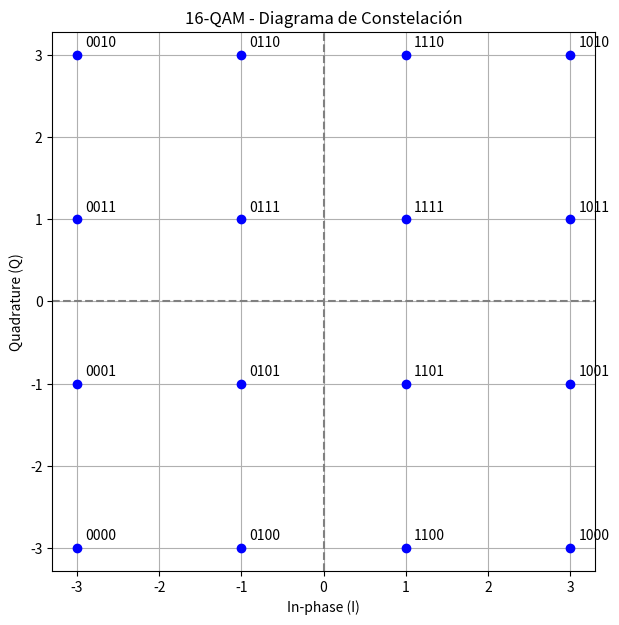
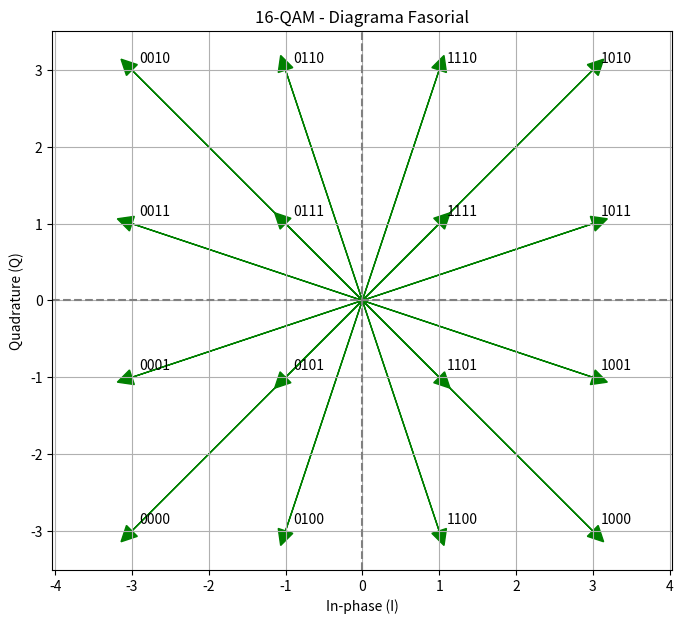

Here is the Python script that generated these plots, in order: (Note: this script raises an exception after producing the figures.)
import numpy as np
import matplotlib.pyplot as plt
import pandas as pd

# 1. Mapa de símbolos 16-QAM
symbol_map = {
    '0000': (-3, -3), '0001': (-3, -1), '0010': (-3, 3), '0011': (-3, 1),
    '0100': (-1, -3), '0101': (-1, -1), '0110': (-1, 3), '0111': (-1, 1),
    '1000': (3, -3),  '1001': (3, -1),  '1010': (3, 3),  '1011': (3, 1),
    '1100': (1, -3),  '1101': (1, -1),  '1110': (1, 3),  '1111': (1, 1)
}

# 2. Conversión bits → símbolos
def bits_to_symbols(bits):
    symbols = []
    for i in range(0, len(bits), 4):
        quad = ''.join(map(str, bits[i:i+4]))
        if len(quad) == 4:
            i_val, q_val = symbol_map[quad]
            symbols.append(complex(i_val, q_val))
    return np.array(symbols)

# 3. Conversión símbolo → bits
def symbol_to_bits(symbol):
    distances = {bits: abs(symbol - complex(i, q)) for bits, (i, q) in symbol_map.items()}
    return min(distances, key=distances.get)

# 4. Canal AWGN
def awgn_channel(symbols, snr_db):
    snr_linear = 10 ** (snr_db / 10)
    symbol_energy = np.mean(np.abs(symbols)**2)
    noise_variance = symbol_energy / snr_linear
    noise = np.sqrt(noise_variance / 2) * (np.random.randn(*symbols.shape) + 1j * np.random.randn(*symbols.shape))
    return symbols + noise

# 5. Simulación completa
def simulate_16qam_awgn(num_bits=400, snr_db=10):
    bits_tx = np.random.randint(0, 2, num_bits)
    symbols_tx = bits_to_symbols(bits_tx)
    symbols_rx = awgn_channel(symbols_tx, snr_db)

    bits_rx = []
    for sym in symbols_rx:
        bits = symbol_to_bits(sym)
        bits_rx.extend([int(b) for b in bits])

    bits_rx = np.array(bits_rx[:len(bits_tx)])
    ber = np.mean(bits_tx != bits_rx)
    return bits_tx, bits_rx, ber, symbols_tx, symbols_rx

# 6. Tabla de bits

def plot_bit_table():
    bit_strings = list(symbol_map.keys())
    coordinates = [symbol_map[b] for b in bit_strings]
    df = pd.DataFrame(coordinates, columns=["I", "Q"])
    df["Bits"] = bit_strings
    df = df[["Bits", "I", "Q"]]

    fig, ax = plt.subplots(figsize=(6, 5))
    ax.axis('tight')
    ax.axis('off')
    table = ax.table(cellText=df.values, colLabels=df.columns, loc='center')
    table.scale(1, 1.5)
    plt.title("Tabla de bits y símbolos 16-QAM")
    plt.show()

# 7. Diagrama de constelación ideal
def plot_constellation():
    plt.figure(figsize=(7, 7))
    plt.axhline(0, color='gray', linestyle='--')
    plt.axvline(0, color='gray', linestyle='--')
    plt.grid(True)
    for bits, (i, q) in symbol_map.items():
        plt.plot(i, q, 'bo')
        plt.text(i + 0.1, q + 0.1, bits, fontsize=10)
    plt.title("16-QAM - Diagrama de Constelación")
    plt.xlabel("In-phase (I)")
    plt.ylabel("Quadrature (Q)")
    plt.axis('equal')
    plt.show()

# 8. Diagrama fasorial
def plot_vector_diagram():
    plt.figure(figsize=(8, 7))
    plt.axhline(0, color='gray', linestyle='--')
    plt.axvline(0, color='gray', linestyle='--')
    plt.grid(True)
    for bits, (i, q) in symbol_map.items():
        plt.arrow(0, 0, i, q, head_width=0.2, head_length=0.2, fc='green', ec='green')
        plt.text(i + 0.1, q + 0.1, bits, fontsize=10)
    plt.title("16-QAM - Diagrama Fasorial")
    plt.xlabel("In-phase (I)")
    plt.ylabel("Quadrature (Q)")
    plt.axis('equal')
    plt.show()

# 9. Señal senoidal modulada (con amplitud configurable)
def plot_modulated_signal(symbols, carrier_freq=1000, sample_rate=100000, symbol_duration=0.001, amplitude=0.5):
    t = np.arange(0, symbol_duration * len(symbols), 1 / sample_rate)
    signal = np.zeros_like(t)
    samples_per_symbol = int(sample_rate * symbol_duration)

    for i, s in enumerate(symbols):
        i_comp = s.real
        q_comp = s.imag
        t_symbol = t[i * samples_per_symbol : (i + 1) * samples_per_symbol]
        modulated = amplitude * (i_comp * np.cos(2 * np.pi * carrier_freq * t_symbol) -
                                 q_comp * np.sin(2 * np.pi * carrier_freq * t_symbol))
        signal[i * samples_per_symbol : (i + 1) * samples_per_symbol] = modulated

    plt.figure(figsize=(12, 4))
    plt.plot(t[:5 * samples_per_symbol], signal[:5 * samples_per_symbol])
    plt.title("Señal modulada en 16-QAM (senoidal)")
    plt.xlabel("Tiempo [s]")
    plt.ylabel("Amplitud")
    plt.grid(True)
    plt.tight_layout()
    plt.show()

# 10. Codificaciones de línea
def hdb3(bits):
    result = []
    fill_info = []
    last_polarity = -1
    pulse_count = 0
    zero_count = 0
    i = 0
    while i < len(bits):
        bit = bits[i]
        if bit == 1:
            last_polarity *= -1
            result.append(last_polarity)
            pulse_count += 1
            zero_count = 0
            i += 1
        else:
            zero_count += 1
            if zero_count == 4:
                if pulse_count % 2 == 0:
                    b = last_polarity
                    v = -last_polarity
                    result.append(b)
                    fill_info.append((len(result)-1, 'B'))
                    result.extend([0, 0])
                    result.append(v)
                    fill_info.append((len(result)-1, 'V'))
                    last_polarity = v
                else:
                    result.extend([0, 0, 0])
                    v = -last_polarity
                    result.append(v)
                    fill_info.append((len(result)-1, 'V'))
                    last_polarity = v
                pulse_count = 0
                zero_count = 0
                i += 1
            else:
                result.append(0)
                i += 1
    return np.array(result), fill_info

def plot_line_coding(bits, invertir_hdb3=False):
    def rz(bits): return np.array([[b, 0] for b in bits]).flatten()
    def nrz(bits): return np.array(bits)
    def ami(bits):
        signal, polarity = [], 1
        for b in bits:
            signal.append(polarity if b else 0)
            if b: polarity *= -1
        return np.array(signal)
    def manchester(bits): return np.array([1 if b == 0 else -1 for b in bits for _ in (0, 1)]) * np.tile([1, -1], len(bits))
    def diff_manchester(bits):
        signal, last = [], -1
        for b in bits:
            if b == 0: last *= -1
            signal.extend([last, -last])
        return np.array(signal)
    def cmi(bits):
        signal, last = [], 1
        for b in bits:
            if b == 0: signal.extend([0, 1])
            else: last *= -1; signal.extend([last, 1])
        return np.array(signal)

    hdb3_signal, rellenos = hdb3(bits)
    if invertir_hdb3:
        hdb3_signal *= -1

    codings = {
        "RZ": rz(bits),
        "NRZ": nrz(bits),
        "AMI": ami(bits),
        "Manchester": manchester(bits),
        "Manchester Diferencial": diff_manchester(bits),
        "CMI": cmi(bits),
        "HDB3": hdb3_signal
    }

    plt.figure(figsize=(12, 10))
    for i, (name, signal) in enumerate(codings.items()):
        plt.subplot(len(codings), 1, i + 1)
        plt.step(range(len(signal)), signal, where='post')
        plt.title(name + (" (invertido)" if name == "HDB3" and invertir_hdb3 else ""))
        plt.ylim(-4, 4)
        plt.grid(True)
        if name == "HDB3":
            for pos, tipo in rellenos:
                plt.text(pos + 0.1, signal[pos] + 0.5, tipo, fontsize=10, color='red')
    plt.tight_layout()
    plt.show()

    if rellenos:
        print("\n>>> Pulsos de Relleno Detectados en HDB3:")
        for pos, tipo in rellenos:
            print(f"  Pulso '{tipo}' en la posición {pos}")

# 11. Ejecutar todo
if __name__ == "__main__":
    plot_bit_table()
    plot_constellation()
    plot_vector_diagram()

    while True:
        entrada = input("\nIngresa una secuencia de bits (solo 0 y 1) o 'salir' para terminar: ").strip()
        if entrada.lower() == 'salir':
            print("Saliendo...")
            break

        if any(c not in '01' for c in entrada) or len(entrada) == 0:
            print("Error: La secuencia debe contener solo 0 y 1 y no estar vacía.")
            continue

        bits_manual = [int(b) for b in entrada]
        print(f"Secuencia bits ingresada (longitud {len(bits_manual)}): {bits_manual}")

        invertir = input("\u00bfInvertir señal HDB3? '+' para normal, '-' para invertir: ").strip() == '-'
        plot_line_coding(bits_manual, invertir_hdb3=invertir)

    bits_tx, bits_rx, ber, symbols_tx, symbols_rx = simulate_16qam_awgn(num_bits=400, snr_db=10)
    print(f"Bit Error Rate (BER) con bits aleatorios: {ber:.4f}")
    plot_modulated_signal(symbols_tx, amplitude=0.3)
